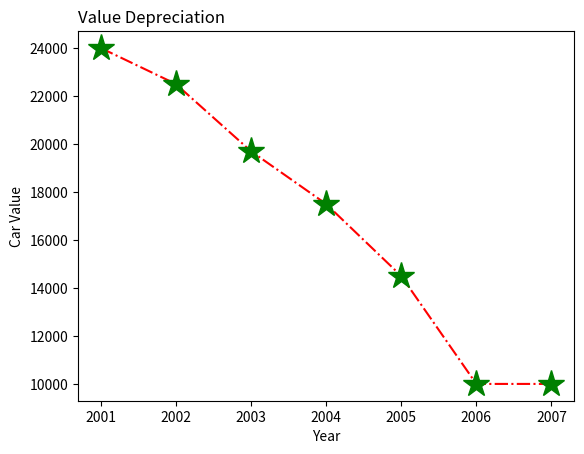

Write Python code to recreate this figure.
#!/usr/bin/env python3
# -*- coding: utf-8 -*-
"""
Created on Wed Dec 15 12:11:20 2021

[redacted]
"""

# [redacted]
#Value of Sarah&#39;s Car
#Year Value
#2001 $24,000
#2002 $22,500
#2003 $19,700
#2004 $17,500
#2005 $14,500
#2006 $10,000
#2007 $10,000
#Represent the following information using a line graph with following style properties
# X- axis - Year
# Y –axis - Car Value
# title –Value Depreciation (left Aligned)
# Line Style dashdot and Line-color should be red
# point using * symbol with green color and size 20
#Subplot() provides multiple plots in one figure.

import matplotlib.pyplot as plt
import numpy as np

#plot 1:
x = np.array([2001,2002,2003,2004,2005,2006,2007])
y= np.array([24000,22500,19700,17500,14500,10000,10000])

print("x-axis=> Year    y-axis=> Car Value")
plt.plot(x,y, ls = '-.',color = 'r',marker= '*', ms='20', mfc='green', mec='green')
plt.title("Value Depreciation", loc='left')
plt.xlabel("Year")
plt.ylabel("Car Value")
plt.show()